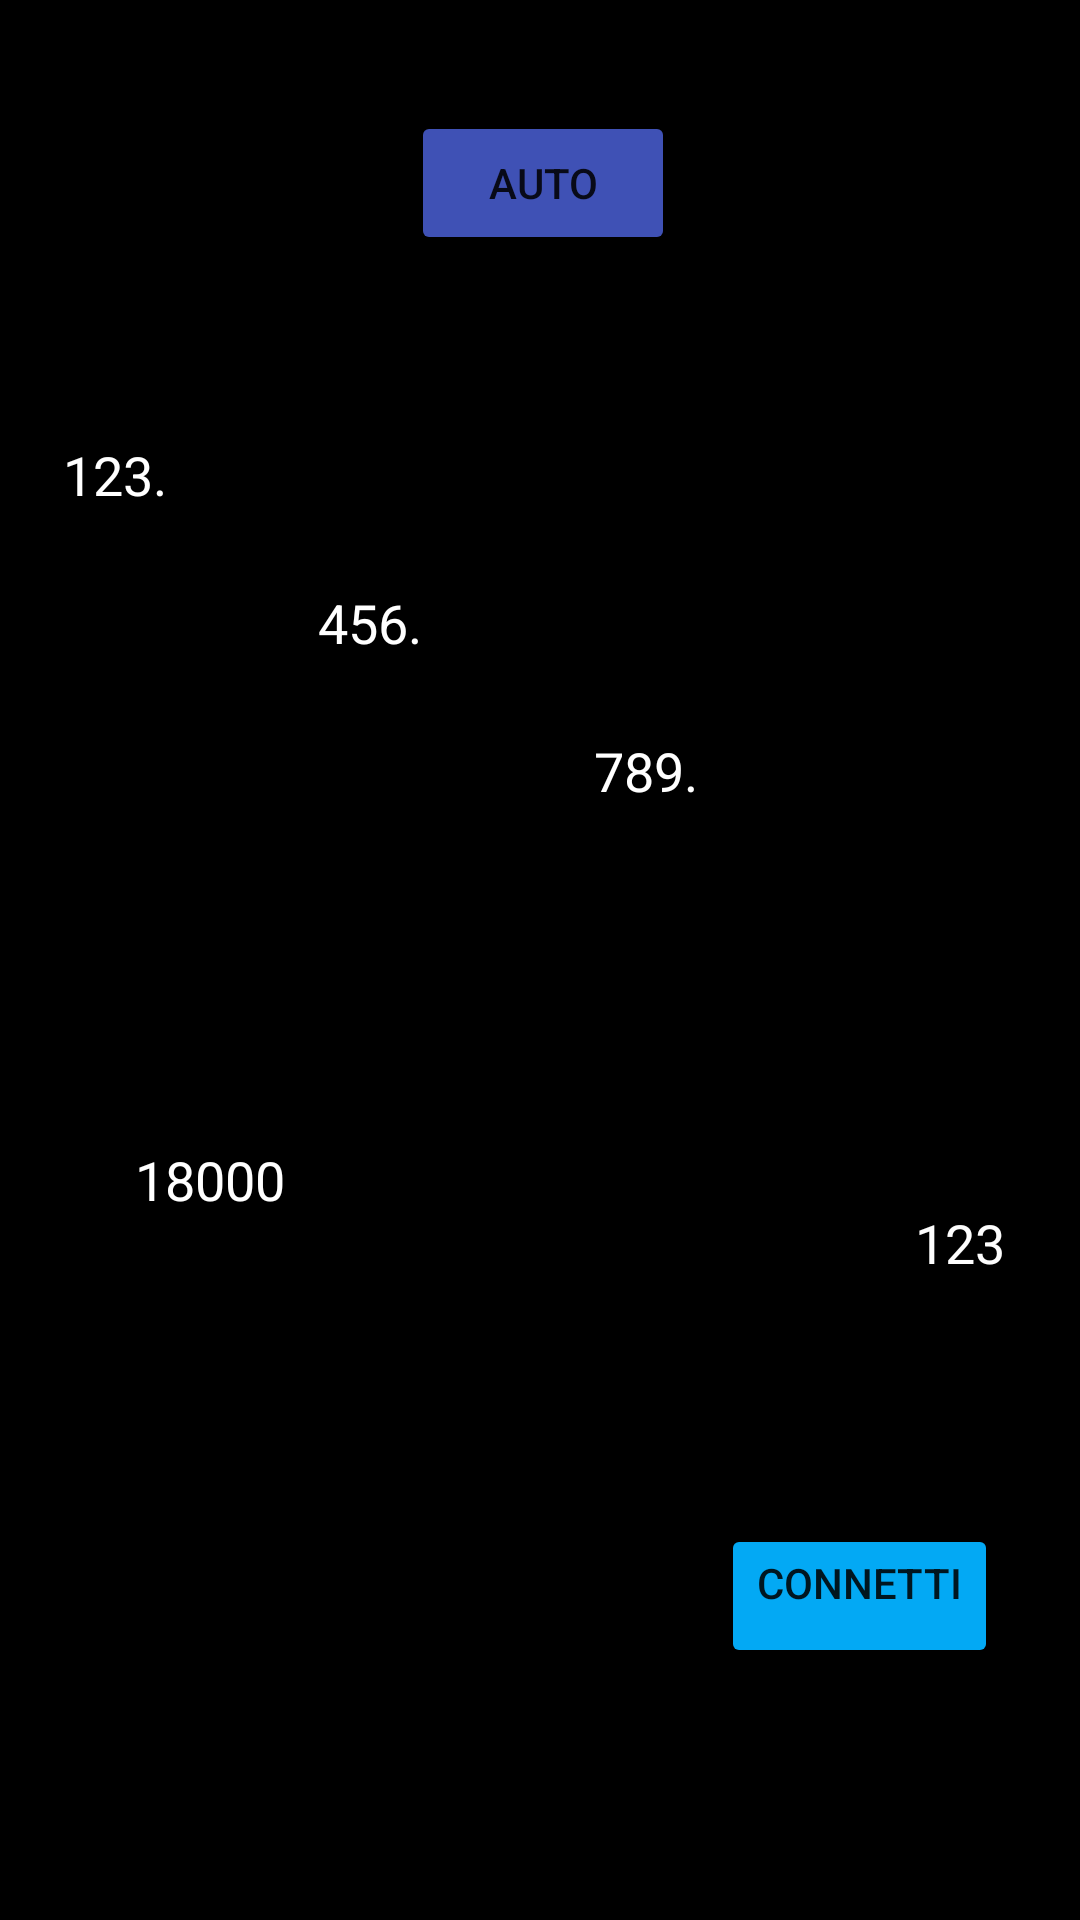

This screen was rendered from an Android layout file. Write that file and the resources it references.
<!-- AndroidManifest.xml: application theme Theme.MyApplication -->
<!-- res/layout/activity_dati_server.xml -->
<?xml version="1.0" encoding="utf-8"?>
<androidx.constraintlayout.widget.ConstraintLayout xmlns:android="http://schemas.android.com/apk/res/android"
    xmlns:app="http://schemas.android.com/apk/res-auto"
    xmlns:tools="http://schemas.android.com/tools"
    android:layout_width="match_parent"
    android:layout_height="match_parent"
    tools:context=".InserimentoDatiServerActivity">

    <androidx.constraintlayout.widget.ConstraintLayout
        android:id="@+id/linearLayout"
        android:layout_width="match_parent"
        android:layout_height="match_parent"
        android:background="#000000"
        android:orientation="vertical"
        tools:layout_editor_absoluteX="140dp"
        tools:layout_editor_absoluteY="243dp">


        <ImageView
            android:id="@+id/imageView"
            android:layout_width="wrap_content"
            android:layout_height="wrap_content"
            android:layout_marginStart="151dp"
            android:layout_marginLeft="151dp"
            android:layout_marginTop="16dp"
            android:layout_marginEnd="152dp"
            android:layout_marginRight="152dp"
            app:layout_constraintEnd_toEndOf="parent"
            app:layout_constraintStart_toStartOf="parent"
            app:layout_constraintTop_toTopOf="parent"
            app:srcCompat="@drawable/ic_launcher_foreground" />

        <EditText
            android:id="@+id/editTextNumber_port"
            android:layout_width="wrap_content"
            android:layout_height="wrap_content"
            android:layout_marginStart="16dp"
            android:layout_marginLeft="16dp"
            android:layout_marginTop="83dp"
            android:layout_marginEnd="185dp"
            android:layout_marginRight="185dp"
            android:layout_marginBottom="216dp"
            android:ems="10"
            android:gravity="center|center_horizontal|center_vertical"
            android:inputType="number"
            android:text="18000"
            android:textColor="#FFFFFF"
            android:textColorHint="#FFFFFF"
            app:layout_constraintBottom_toBottomOf="parent"
            app:layout_constraintEnd_toEndOf="parent"
            app:layout_constraintHorizontal_bias="1.0"
            app:layout_constraintStart_toStartOf="parent"
            app:layout_constraintTop_toBottomOf="@+id/editTextNumber_ip3" />

        <EditText
            android:id="@+id/editTextNumber_ip1"
            android:layout_width="100dp"
            android:layout_height="wrap_content"
            android:layout_marginStart="17dp"
            android:layout_marginLeft="17dp"
            android:layout_marginTop="120dp"
            android:layout_marginEnd="185dp"
            android:layout_marginRight="185dp"
            android:layout_marginBottom="4dp"
            android:ems="10"
            android:hint="123."
            android:inputType="number"
            android:textColor="#FFFFFF"
            android:textColorHint="#FFFFFF"
            app:layout_constraintBottom_toTopOf="@+id/editTextNumber_ip2"
            app:layout_constraintEnd_toEndOf="parent"
            app:layout_constraintHorizontal_bias="0.0"
            app:layout_constraintStart_toStartOf="parent"
            app:layout_constraintTop_toBottomOf="@+id/imageView" />

        <EditText
            android:id="@+id/editTextNumber_ip2"
            android:layout_width="100dp"
            android:layout_height="wrap_content"
            android:layout_marginStart="100dp"
            android:layout_marginLeft="100dp"
            android:layout_marginTop="4dp"
            android:layout_marginEnd="101dp"
            android:layout_marginRight="101dp"
            android:layout_marginBottom="176dp"
            android:ems="10"
            android:hint="456."
            android:inputType="number"
            android:textColor="#FFFFFF"
            android:textColorHint="#FFFFFF"
            app:layout_constraintBottom_toTopOf="@+id/editTextNumber_port"
            app:layout_constraintEnd_toEndOf="parent"
            app:layout_constraintHorizontal_bias="0.036"
            app:layout_constraintStart_toStartOf="parent"
            app:layout_constraintTop_toBottomOf="@+id/editTextNumber_ip1" />

        <EditText
            android:id="@+id/editTextNumber_ip3"
            android:layout_width="100dp"
            android:layout_height="wrap_content"
            android:layout_marginStart="194dp"
            android:layout_marginLeft="194dp"
            android:layout_marginTop="8dp"
            android:layout_marginEnd="7dp"
            android:layout_marginRight="7dp"
            android:ems="10"
            android:hint="789."
            android:inputType="number"
            android:textColor="#FFFFFF"
            android:textColorHint="#FFFFFF"
            app:layout_constraintEnd_toEndOf="parent"
            app:layout_constraintHorizontal_bias="0.0"
            app:layout_constraintStart_toStartOf="parent"
            app:layout_constraintTop_toBottomOf="@+id/editTextNumber_ip2" />

        <Button
            android:id="@+id/button_connect"
            android:layout_width="wrap_content"
            android:layout_height="wrap_content"
            android:layout_marginStart="259dp"
            android:layout_marginLeft="259dp"
            android:layout_marginEnd="59dp"
            android:layout_marginRight="59dp"
            android:layout_marginBottom="84dp"
            android:gravity="center_horizontal"
            android:text="connetti"
            app:backgroundTint="#03A9F4"
            app:layout_constraintBottom_toBottomOf="parent"
            app:layout_constraintEnd_toEndOf="parent"
            app:layout_constraintHorizontal_bias="0.375"
            app:layout_constraintStart_toStartOf="parent" />

        <EditText
            android:id="@+id/editTextNumber_ip4"
            android:layout_width="100dp"
            android:layout_height="wrap_content"
            android:layout_marginStart="7dp"
            android:layout_marginLeft="7dp"
            android:layout_marginTop="392dp"
            android:layout_marginEnd="10dp"
            android:layout_marginRight="10dp"
            android:ems="10"
            android:hint="123"
            android:inputType="number"
            android:textColor="#ECDEDE"
            android:textColorHint="#FDFDFD"
            app:layout_constraintEnd_toEndOf="parent"
            app:layout_constraintHorizontal_bias="0.0"
            app:layout_constraintStart_toEndOf="@+id/editTextNumber_ip3"
            app:layout_constraintTop_toTopOf="parent" />

        <Button
            android:id="@+id/auto_connect"
            android:layout_width="wrap_content"
            android:layout_height="wrap_content"
            android:layout_marginStart="160dp"
            android:layout_marginLeft="160dp"
            android:layout_marginTop="21dp"
            android:layout_marginEnd="158dp"
            android:layout_marginRight="158dp"
            android:text="auto"
            app:backgroundTint="#3F51B5"
            app:layout_constraintEnd_toEndOf="parent"
            app:layout_constraintStart_toStartOf="parent"
            app:layout_constraintTop_toBottomOf="@+id/imageView" />

    </androidx.constraintlayout.widget.ConstraintLayout>
</androidx.constraintlayout.widget.ConstraintLayout>
<!-- resources referenced by this layout -->
<resources>
  <style name="Theme.MyApplication" parent="Theme.MaterialComponents.DayNight.DarkActionBar">
          
          <item name="colorPrimary">#FFC107</item>
          <item name="colorPrimaryVariant">#FF9800</item>
          <item name="colorOnPrimary">@color/black</item>
          
          <item name="colorSecondary">#E7F3F4</item>
          <item name="colorSecondaryVariant">#880202</item>
          <item name="colorOnSecondary">@color/black</item>
          
          <item name="android:statusBarColor" tools:targetApi="l">?attr/colorPrimaryVariant</item>
          
      </style>
  <!-- not gathered from this repository: default colours our renderer supplied (Android Studio template values) -->
  <color name="black">#FF000000</color>
</resources>
